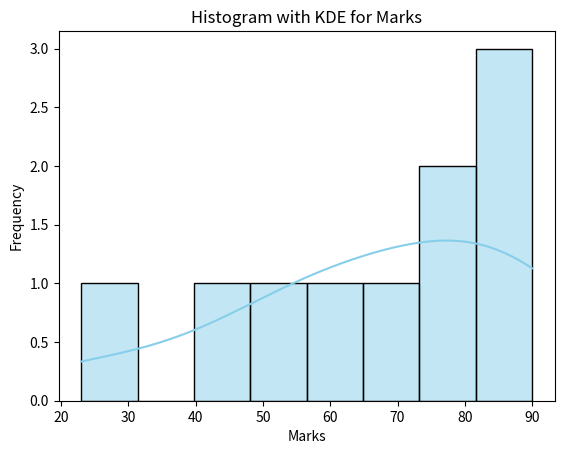

Reproduce this figure in Python.
# Seaborn Histogram with KDE
# Description: Create a histogram using Seaborn that includes a Kernel Density Estimate (KDE) for marks
# data: [23, 45, 56, 78, 89, 90, 67, 88, 76, 59].

import seaborn as sns
import matplotlib.pyplot as plt

# Marks data
marks = [23, 45, 56, 78, 89, 90, 67, 88, 76, 59]

# Create histogram with KDE
sns.histplot(marks, kde=True, bins=8, color='skyblue', edgecolor='black')

# Add labels and title
plt.xlabel('Marks')
plt.ylabel('Frequency')
plt.title('Histogram with KDE for Marks')

# Show plot
plt.show()
